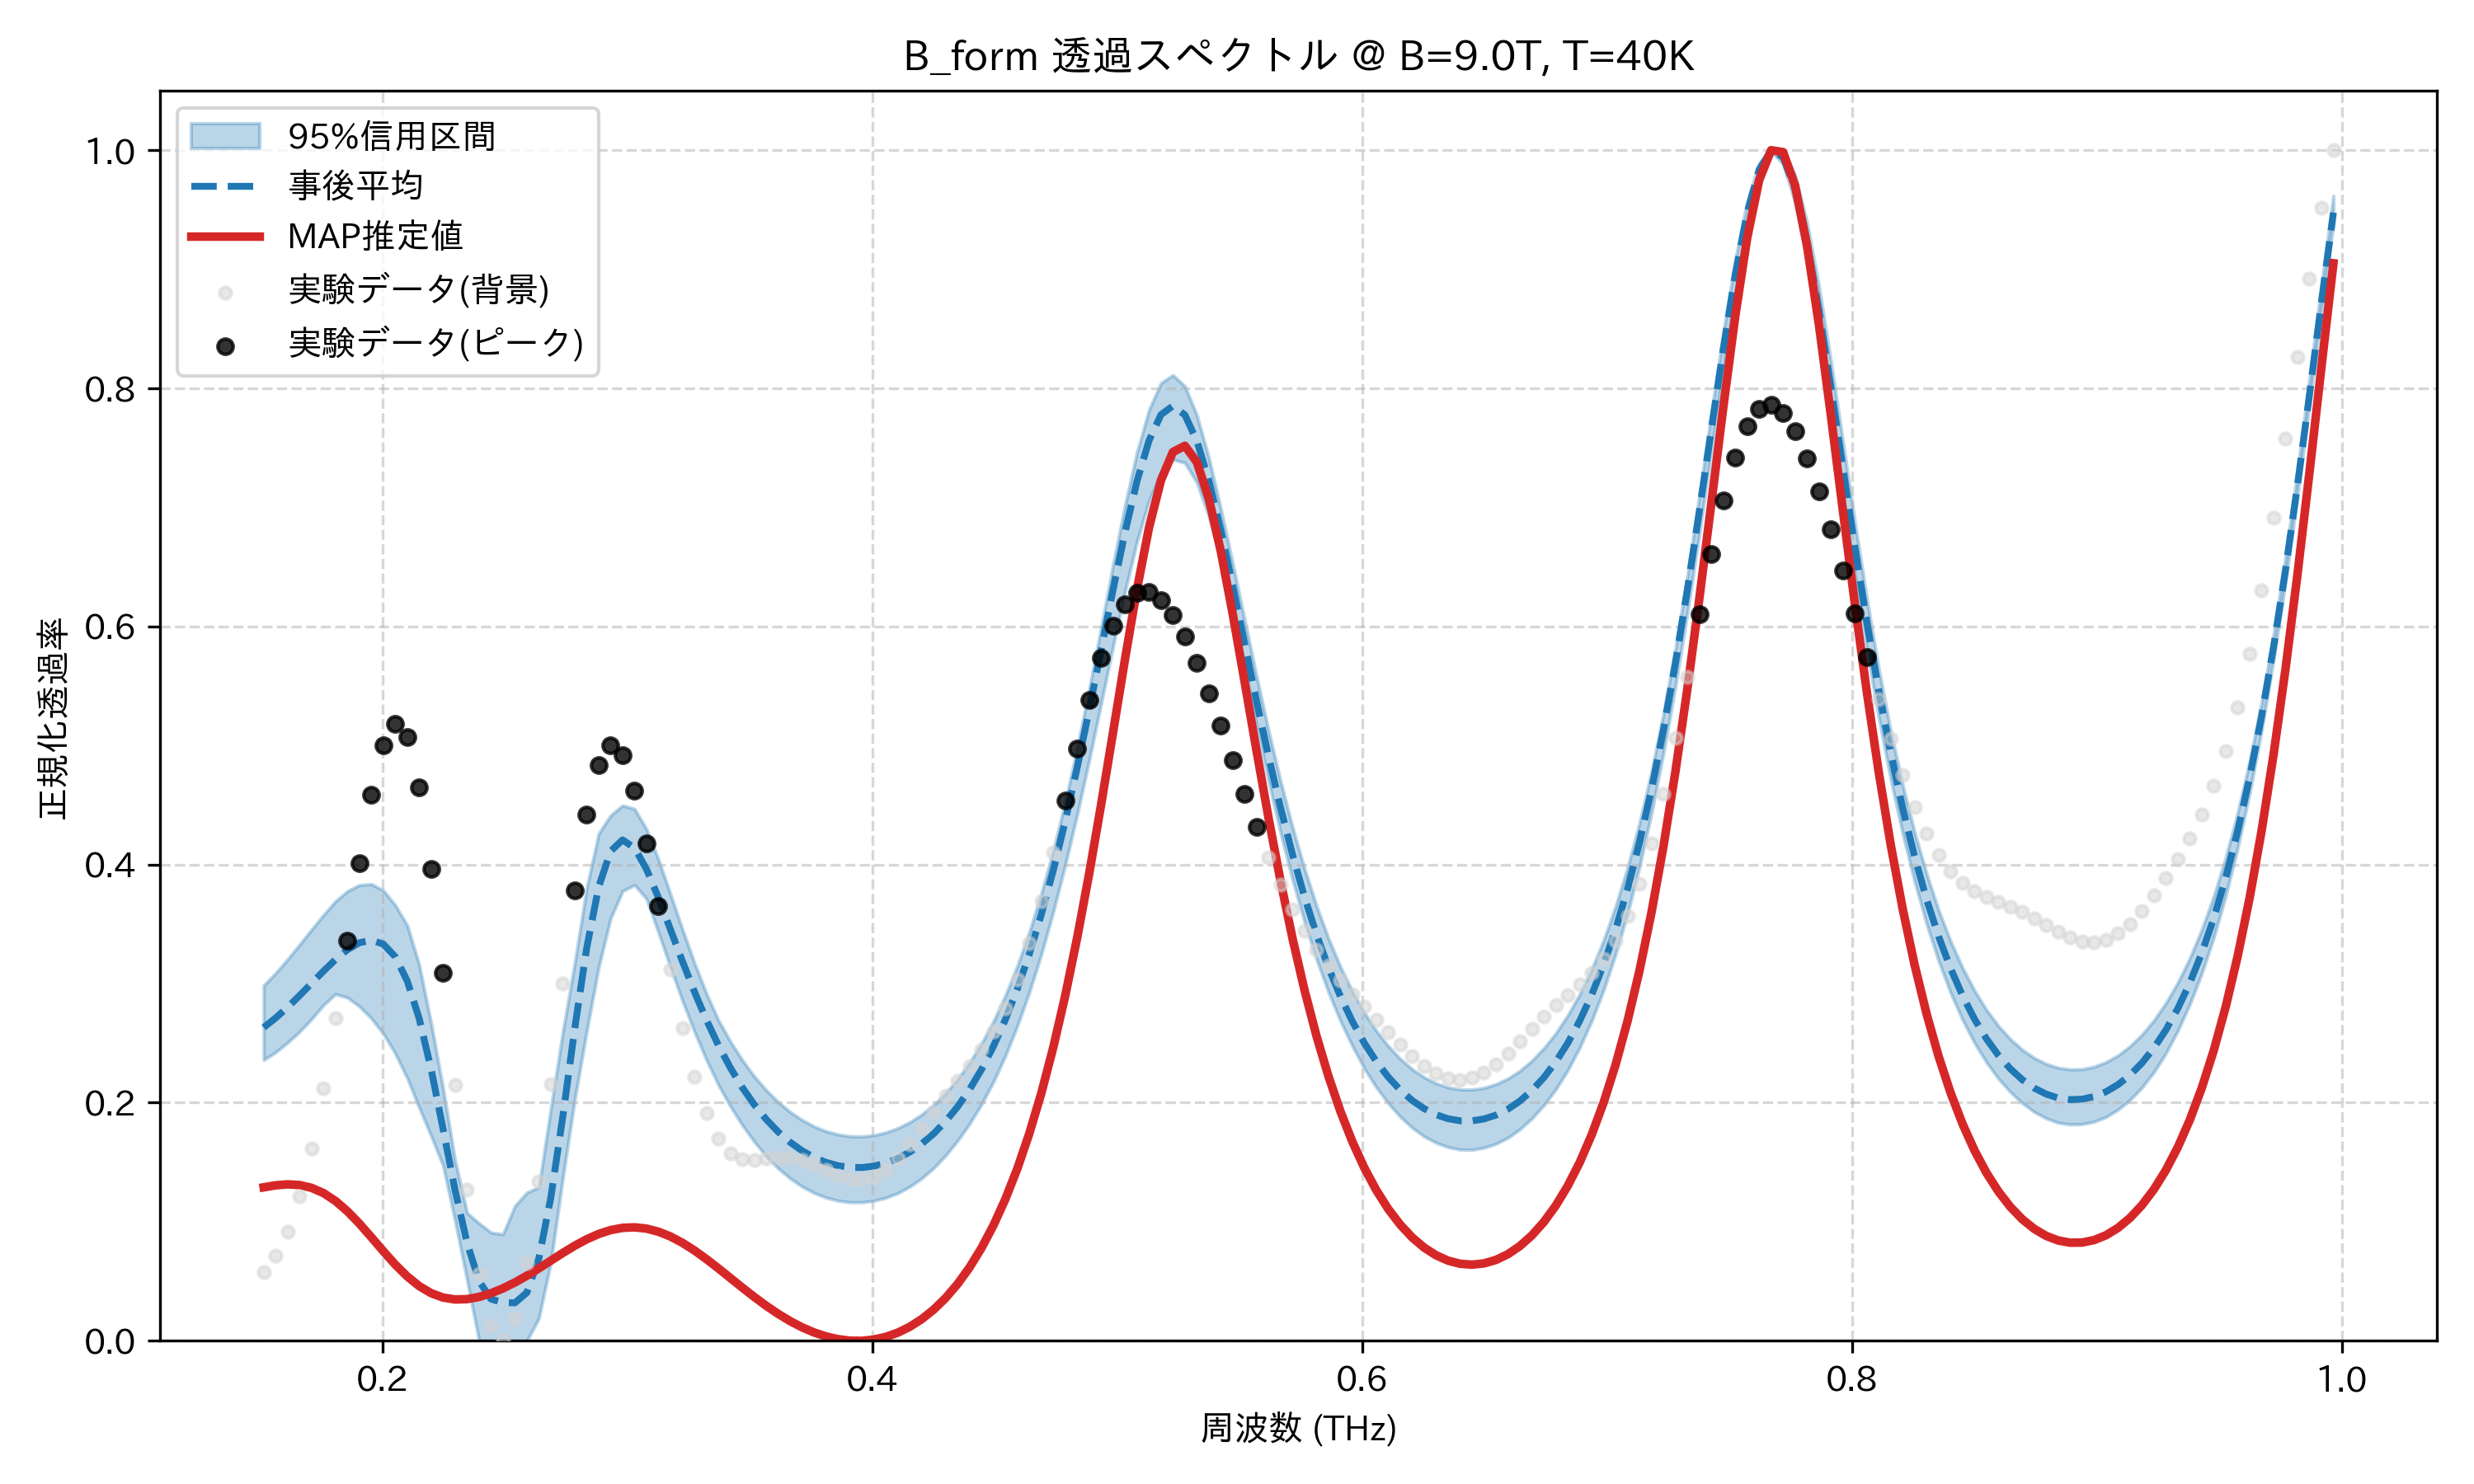

The table this chart was drawn from, first rows:
frequency_thz, mean_transmission, map_transmission, lower_95, upper_95, observed_normalized
0.1514, 0.2631, 0.1289, 0.2358, 0.2985, 0.05791
0.1563, 0.2712, 0.1306, 0.2424, 0.3088, 0.07122
0.1612, 0.2802, 0.1314, 0.2505, 0.3204, 0.09192
0.1661, 0.29, 0.1308, 0.2596, 0.3328, 0.1216
0.171, 0.3003, 0.1285, 0.2702, 0.3454, 0.1615
0.1759, 0.3105, 0.1241, 0.282, 0.3577, 0.2119
0.1808, 0.3202, 0.1175, 0.2912, 0.3692, 0.2712
0.1856, 0.3285, 0.1088, 0.2883, 0.3777, 0.3362
0.1905, 0.3344, 0.09843, 0.2809, 0.3829, 0.4012
0.1954, 0.3365, 0.08698, 0.2708, 0.3836, 0.4586
0.2003, 0.3332, 0.07523, 0.2581, 0.3783, 0.5002
0.2052, 0.3225, 0.06401, 0.2413, 0.3659, 0.5181
0.2101, 0.3022, 0.05406, 0.2206, 0.3489, 0.5069
0.2149, 0.2707, 0.04595, 0.1959, 0.3157, 0.4652
0.2198, 0.228, 0.04, 0.172, 0.2664, 0.3965
0.2247, 0.1775, 0.0363, 0.147, 0.2118, 0.3093
0.2296, 0.1264, 0.03472, 0.1006, 0.1513, 0.2151
0.2345, 0.08226, 0.03501, 0.05103, 0.1074, 0.127
0.2394, 0.05024, 0.03684, 0.0, 0.09875, 0.05664
0.2443, 0.03508, 0.03992, 0.0, 0.09092, 0.01275
0.2491, 0.03215, 0.04404, 0.0, 0.08945, 0.0
0.254, 0.0319, 0.04901, 0.0, 0.1133, 0.01874
0.2589, 0.04054, 0.05468, 0.0, 0.1245, 0.06552
0.2638, 0.06917, 0.06087, 0.01896, 0.129, 0.1339
0.2687, 0.1203, 0.06733, 0.06575, 0.195, 0.2153
0.2736, 0.1883, 0.07378, 0.1364, 0.2592, 0.3001
0.2785, 0.2623, 0.07987, 0.2027, 0.3174, 0.3786
0.2833, 0.33, 0.08528, 0.2601, 0.3805, 0.442
0.2882, 0.3812, 0.08973, 0.3138, 0.426, 0.4837
0.2931, 0.4113, 0.09298, 0.3549, 0.4413, 0.5002
0.298, 0.4208, 0.09488, 0.3777, 0.4497, 0.4917
0.3029, 0.4139, 0.09531, 0.3829, 0.4467, 0.4621
0.3078, 0.3961, 0.09423, 0.3712, 0.4297, 0.4175
0.3127, 0.3721, 0.09164, 0.343, 0.4041, 0.3651
0.3175, 0.3456, 0.08762, 0.3137, 0.3751, 0.3117
0.3224, 0.3188, 0.08231, 0.2857, 0.3456, 0.2628
0.3273, 0.2933, 0.07591, 0.2598, 0.3174, 0.222
0.3322, 0.2697, 0.06867, 0.2361, 0.2918, 0.191
0.3371, 0.2484, 0.06088, 0.2151, 0.2695, 0.17
0.342, 0.2295, 0.0528, 0.1971, 0.2515, 0.1577
0.3468, 0.2129, 0.04472, 0.1812, 0.2358, 0.1524
0.3517, 0.1984, 0.03687, 0.1673, 0.2222, 0.1516
0.3566, 0.186, 0.02945, 0.1551, 0.2105, 0.1529
0.3615, 0.1755, 0.02265, 0.1449, 0.2006, 0.1543
0.3664, 0.1668, 0.01657, 0.1365, 0.1923, 0.1542
0.3713, 0.1597, 0.01134, 0.1296, 0.1855, 0.1521
0.3762, 0.1541, 0.007026, 0.1242, 0.1801, 0.1483
0.381, 0.1499, 0.003687, 0.1203, 0.176, 0.1435
0.3859, 0.1471, 0.001373, 0.1177, 0.1733, 0.1389
0.3908, 0.1457, 0.000129, 0.1164, 0.1718, 0.1357
0.3957, 0.1455, 0.0, 0.1164, 0.1716, 0.1351
0.4006, 0.1467, 0.001035, 0.1176, 0.1726, 0.1377
0.4055, 0.1493, 0.003291, 0.1202, 0.175, 0.1438
0.4104, 0.1532, 0.00684, 0.1241, 0.1786, 0.1531
0.4152, 0.1585, 0.01177, 0.1295, 0.1836, 0.165
0.4201, 0.1654, 0.01817, 0.1364, 0.1901, 0.1784
0.425, 0.174, 0.02619, 0.1451, 0.1981, 0.1922
0.4299, 0.1843, 0.03598, 0.1556, 0.2079, 0.2056
0.4348, 0.1966, 0.04772, 0.1681, 0.2197, 0.2184
0.4397, 0.2111, 0.06162, 0.1822, 0.2335, 0.231
... 114 more rows
